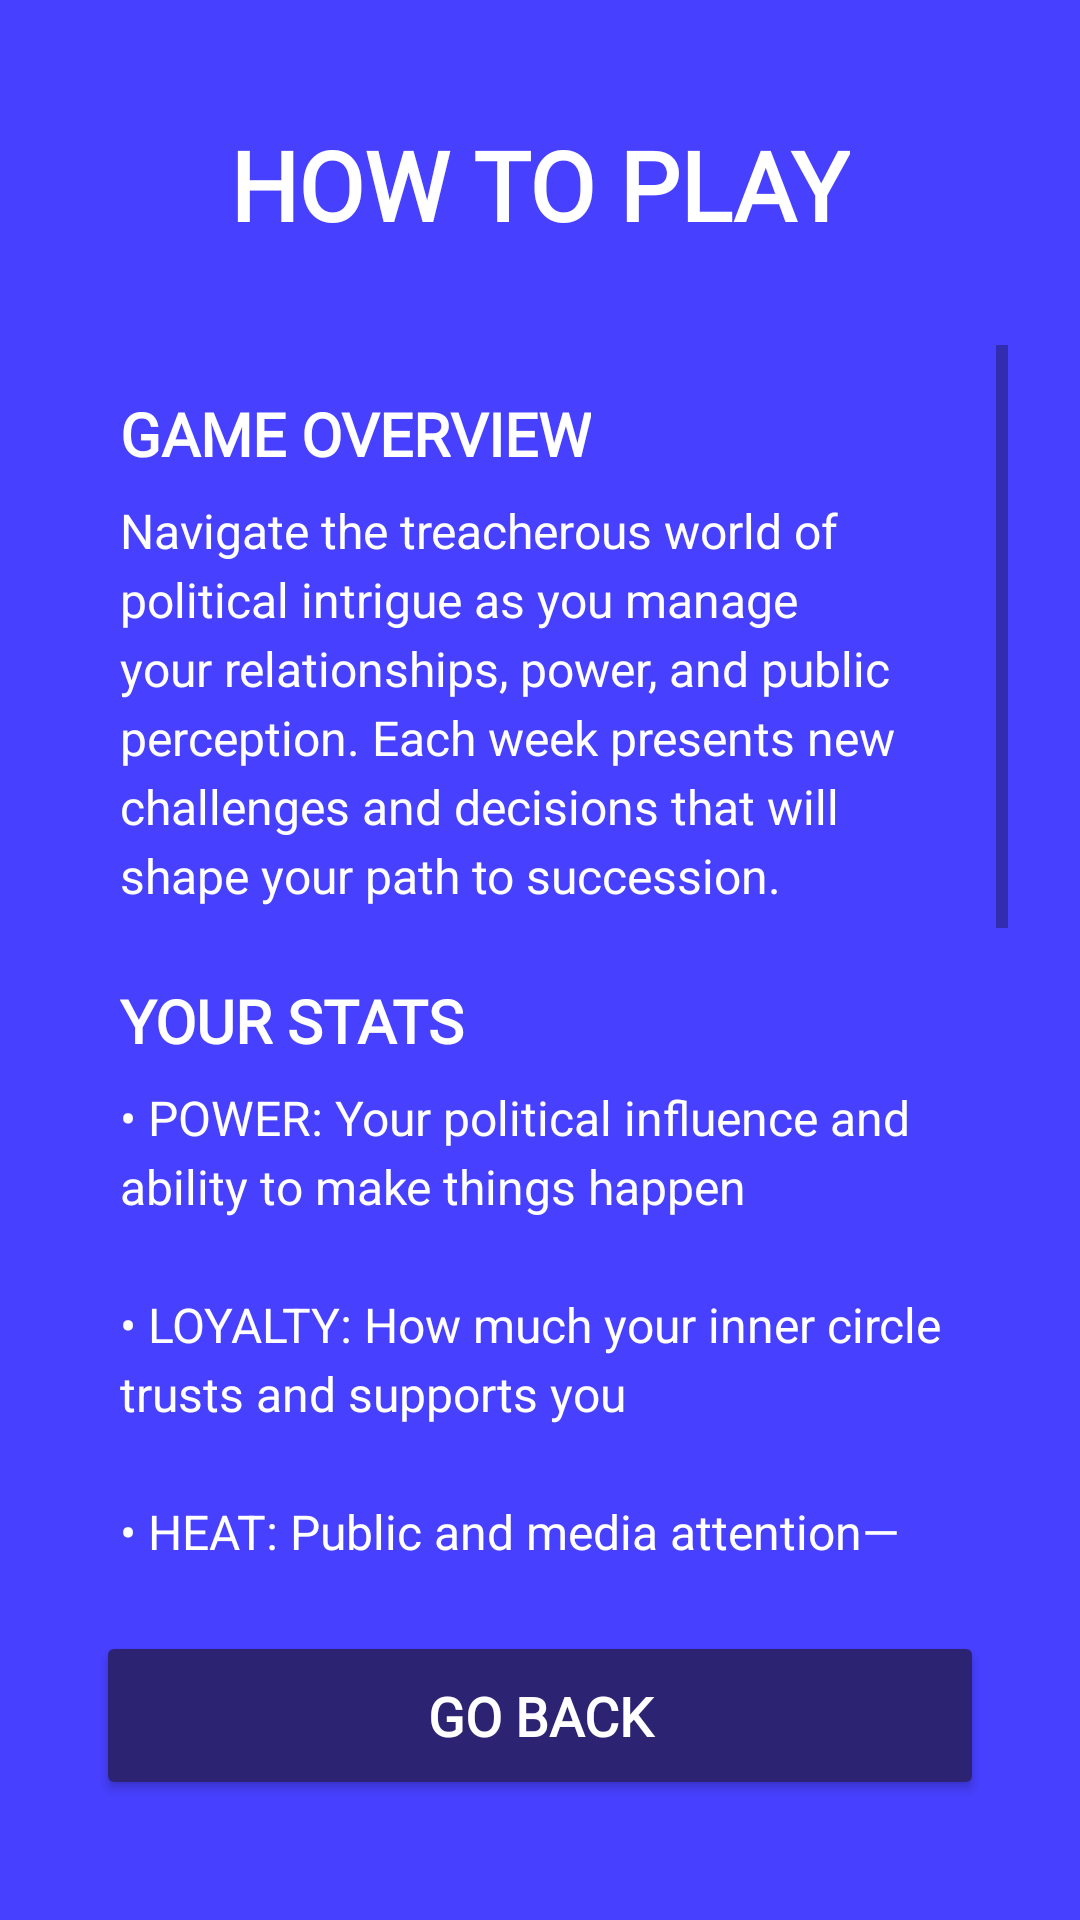

Produce the Android XML layout that renders to this screen, including the resource entries it uses.
<!-- AndroidManifest.xml: application theme Theme.CETSuccesssion2 -->
<!-- res/layout/fragment_help.xml -->
<?xml version="1.0" encoding="utf-8"?>
<androidx.constraintlayout.widget.ConstraintLayout xmlns:android="http://schemas.android.com/apk/res/android"
    xmlns:app="http://schemas.android.com/apk/res-auto"
    android:layout_width="match_parent"
    android:layout_height="match_parent"
    android:background="#4740FF">

    
    <TextView
        android:id="@+id/tv_help_title"
        android:layout_width="wrap_content"
        android:layout_height="wrap_content"
        android:layout_marginTop="40dp"
        android:text="@string/how2play"
        android:textColor="@android:color/white"
        android:textSize="32sp"
        android:textStyle="bold"
        android:fontFamily="@font/press_start_2p"
        app:layout_constraintEnd_toEndOf="parent"
        app:layout_constraintStart_toStartOf="parent"
        app:layout_constraintTop_toTopOf="parent" />

    
    <ScrollView
        android:id="@+id/scroll_content"
        android:layout_width="0dp"
        android:layout_height="0dp"
        android:layout_marginStart="24dp"
        android:layout_marginTop="32dp"
        android:layout_marginEnd="24dp"
        android:layout_marginBottom="16dp"
        app:layout_constraintBottom_toTopOf="@+id/btn_back"
        app:layout_constraintEnd_toEndOf="parent"
        app:layout_constraintStart_toStartOf="parent"
        app:layout_constraintTop_toBottomOf="@+id/tv_help_title">

        <LinearLayout
            android:layout_width="match_parent"
            android:layout_height="wrap_content"
            android:orientation="vertical"
            android:padding="16dp">

            
            <TextView
                android:layout_width="wrap_content"
                android:layout_height="wrap_content"
                android:text="@string/gameOverview"
                android:textColor="@android:color/white"
                android:textSize="20sp"
                android:textStyle="bold"
                android:fontFamily="@font/press_start_2p"
                android:layout_marginBottom="8dp" />

            <TextView
                android:layout_width="wrap_content"
                android:layout_height="wrap_content"
                android:text="@string/how2playDirections"
                android:textColor="@android:color/white"
                android:textSize="16sp"
                android:fontFamily="sans-serif"
                android:lineSpacingExtra="4dp"
                android:layout_marginBottom="24dp" />

            
            <TextView
                android:layout_width="wrap_content"
                android:layout_height="wrap_content"
                android:text="@string/urStats"
                android:textColor="@android:color/white"
                android:textSize="20sp"
                android:textStyle="bold"
                android:fontFamily="@font/press_start_2p"
                android:layout_marginBottom="8dp" />

            <TextView
                android:layout_width="wrap_content"
                android:layout_height="wrap_content"
                android:text="@string/directions2"
                android:textColor="@android:color/white"
                android:textSize="16sp"
                android:fontFamily="sans-serif"
                android:lineSpacingExtra="4dp"
                android:layout_marginBottom="24dp" />

            
            <TextView
                android:layout_width="wrap_content"
                android:layout_height="wrap_content"
                android:text="@string/mk_decisions"
                android:textColor="@android:color/white"
                android:textSize="20sp"
                android:textStyle="bold"
                android:fontFamily="@font/press_start_2p"
                android:layout_marginBottom="8dp" />

            <TextView
                android:layout_width="wrap_content"
                android:layout_height="wrap_content"
                android:text="@string/each_week"
                android:textColor="@android:color/white"
                android:textSize="16sp"
                android:fontFamily="sans-serif"
                android:lineSpacingExtra="4dp"
                android:layout_marginBottom="24dp" />

            
            <TextView
                android:layout_width="wrap_content"
                android:layout_height="wrap_content"
                android:text="@string/win_game"
                android:textColor="@android:color/white"
                android:textSize="20sp"
                android:textStyle="bold"
                android:fontFamily="@font/press_start_2p"
                android:layout_marginBottom="8dp" />

            <TextView
                android:layout_width="wrap_content"
                android:layout_height="wrap_content"
                android:text="@string/balance_is_key"
                android:textColor="@android:color/white"
                android:textSize="16sp"
                android:fontFamily="sans-serif"
                android:lineSpacingExtra="4dp"
                android:layout_marginBottom="16dp" />

        </LinearLayout>
    </ScrollView>

    
    <Button
        android:id="@+id/btn_back"
        android:layout_width="0dp"
        android:layout_height="wrap_content"
        android:layout_marginStart="32dp"
        android:layout_marginEnd="32dp"
        android:layout_marginBottom="40dp"
        android:backgroundTint="#2C2373"
        android:text="@string/go_back"
        android:textColor="@android:color/white"
        android:textSize="18sp"
        android:textStyle="bold"
        android:fontFamily="@font/press_start_2p"
        android:padding="16dp"
        app:layout_constraintBottom_toBottomOf="parent"
        app:layout_constraintEnd_toEndOf="parent"
        app:layout_constraintStart_toStartOf="parent" />

</androidx.constraintlayout.widget.ConstraintLayout>
<!-- resources referenced by this layout -->
<resources>
  <string name="balance_is_key">Balance is key. Keep your stats healthy while navigating the complex web of relationships and power plays. Reach the end with the right combination of power, loyalty, and heat management to secure your succession.</string>
  <string name="directions2">• POWER: Your political influence and ability to make things happen\n\n• LOYALTY: How much your inner circle trusts and supports you\n\n• HEAT: Public and media attention—too much can be dangerous</string>
  <string name="each_week">Each week, you\'ll face critical decisions. Your choices will affect your stats and relationships. Consider the consequences carefully—some decisions have immediate effects, while others may impact you weeks later.</string>
  <string name="gameOverview">GAME OVERVIEW</string>
  <string name="go_back">GO BACK</string>
  <string name="how2play">HOW TO PLAY</string>
  <string name="how2playDirections">
          Navigate the treacherous world of political intrigue as you manage your relationships, power, and public perception. Each week presents new challenges and decisions that will shape your path to succession.
      </string>
  <string name="mk_decisions">MAKING DECISIONS</string>
  <string name="urStats">YOUR STATS</string>
  <string name="win_game">WINNING THE GAME</string>
  <style name="Theme.CETSuccesssion2" parent="Theme.MaterialComponents.Light.NoActionBar" />
</resources>
